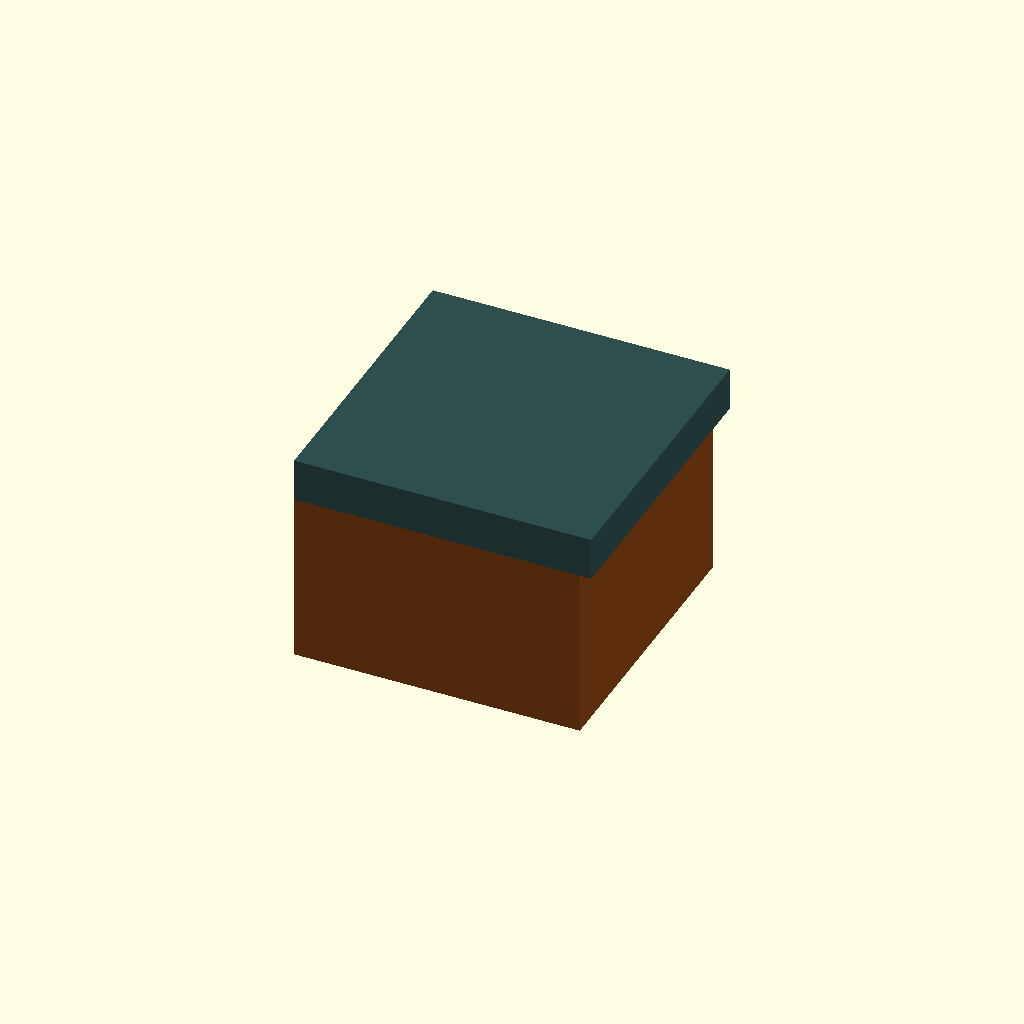
Cell 1 — every parameter at its default value.
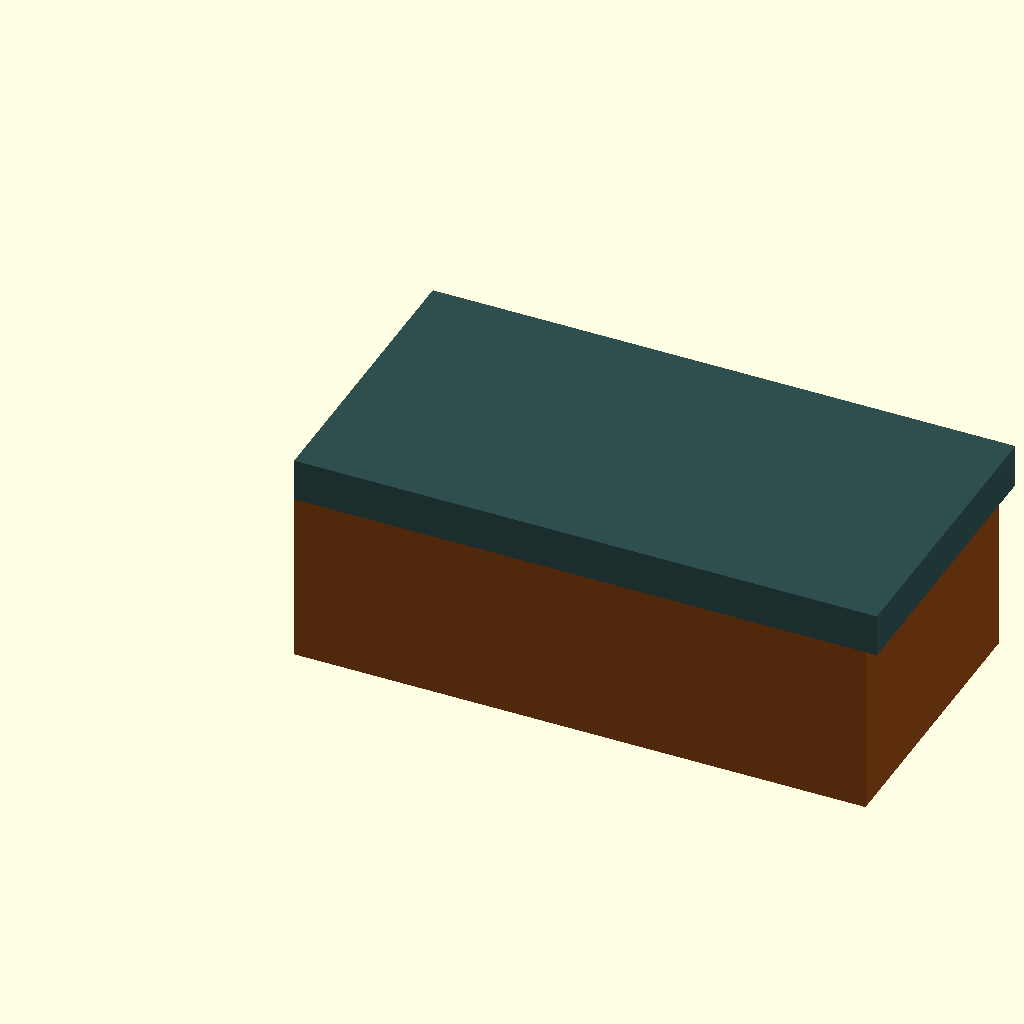
Cell 2: box_length = 200 (everything else at default).
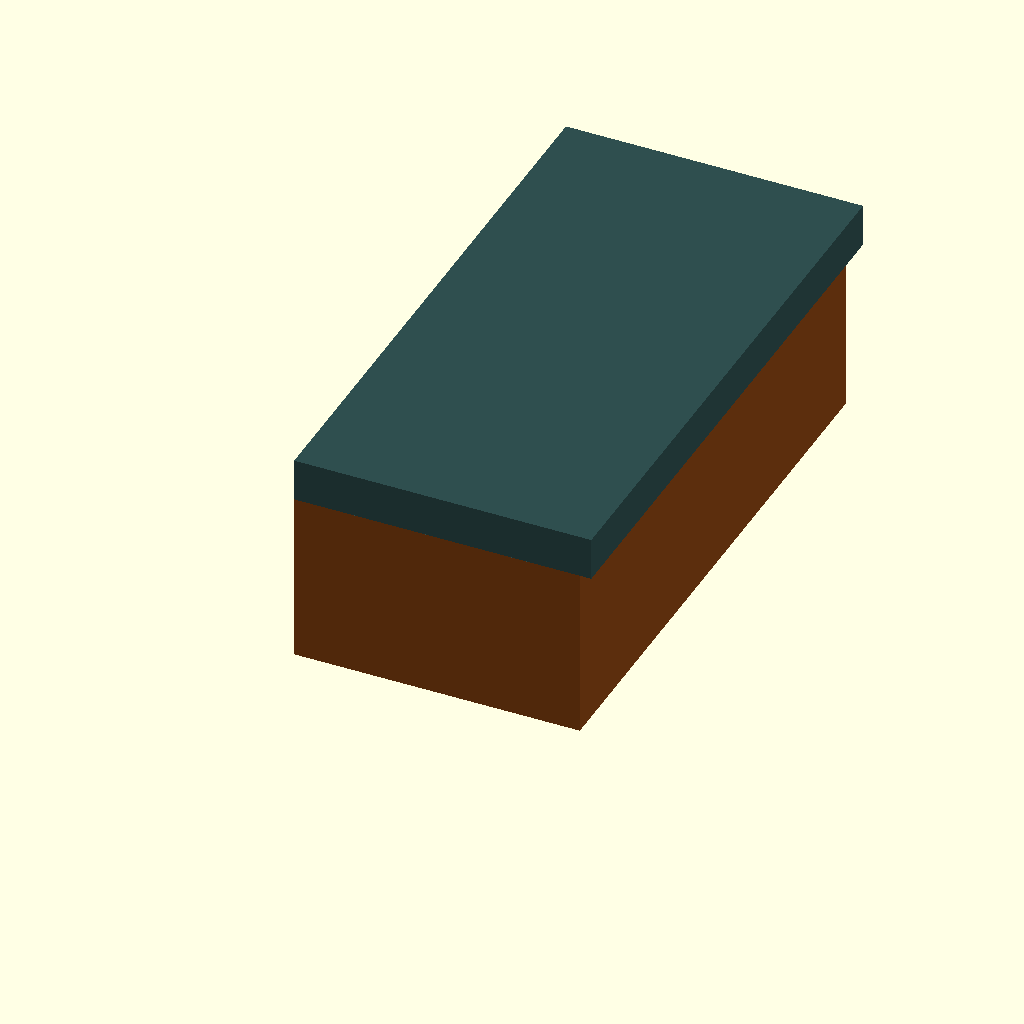
Cell 3: box_width = 200 (everything else at default).
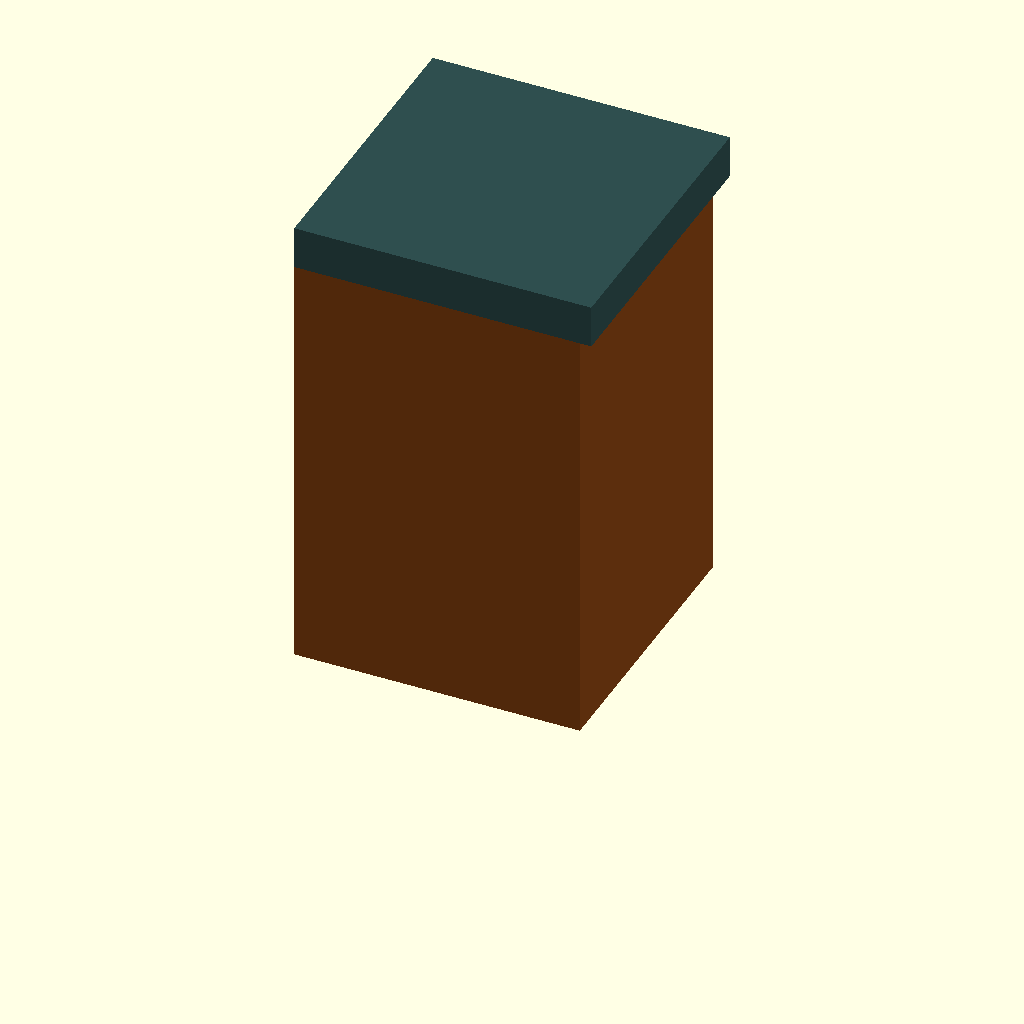
Cell 4: the same model with box_height = 150.
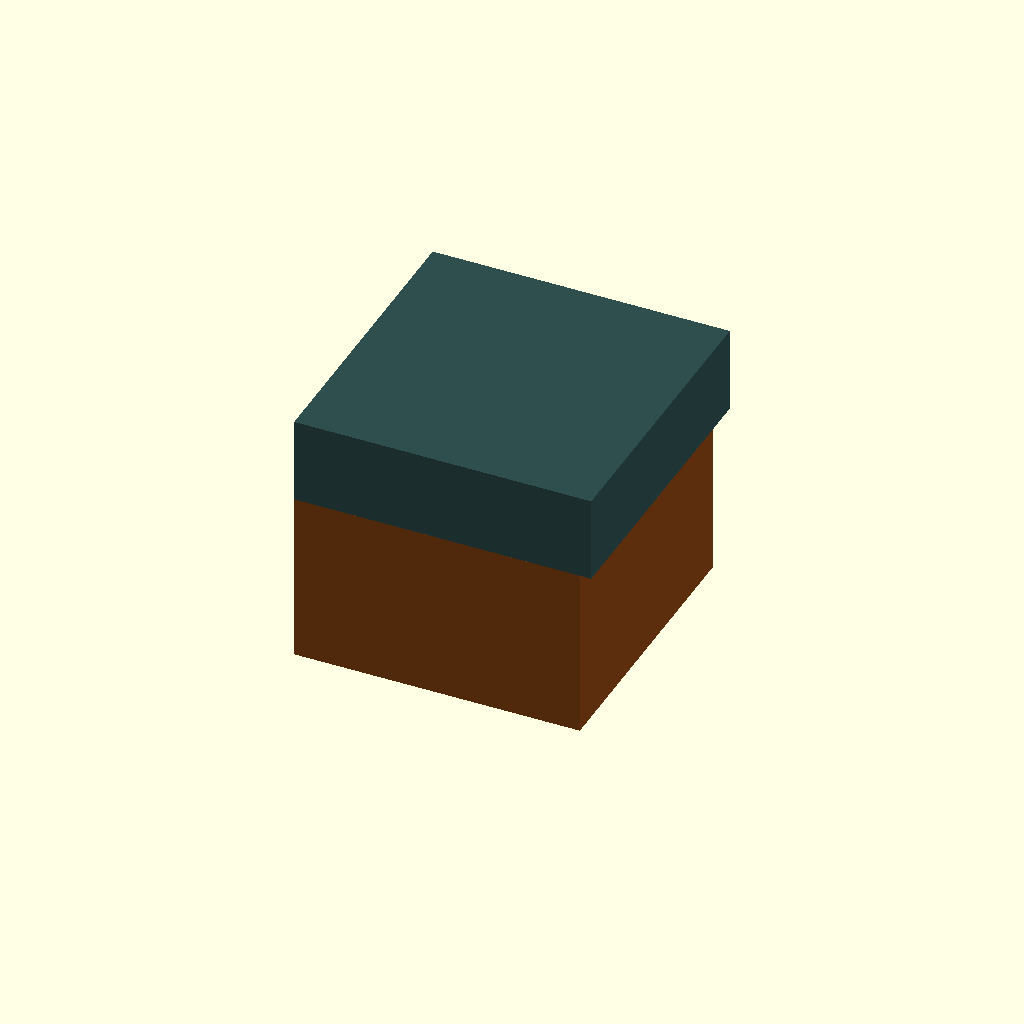
Cell 5: the same model with lid_height = 30.
One fixed orthographic camera (rotation 55°, 0°, 25°; colour scheme Cornfield) for every cell.
Source of the model, box_with_lid.scad:
// Box parameters
box_length = 100;       // [50:1:200]    Box length (X direction)
box_width = 100;        // [50:1:200]    Box width (Y direction)
box_height = 60;        // [30:1:150]    Box height (Z direction)
wall_thickness = 3;     // [1:1:10]      Wall thickness
lid_height = 15;        // [5:1:30]      Height of the lid
lid_overlap = 2;          // [0:0.5:5]    How much the lid overlaps the box edges
box_color = "SaddleBrown";
lid_color = "DarkSlateGray";

module box_body() {
    difference() {
        cube([box_length, box_width, box_height]);
        translate([wall_thickness, wall_thickness, wall_thickness])
        cube([box_length - 2*wall_thickness, box_width - 2*wall_thickness, box_height]);
    }
}

module lid() {
    difference() {
        translate([0, 0, box_height])
        cube([box_length + 2*lid_overlap, box_width + 2*lid_overlap, lid_height]);
        translate([wall_thickness, wall_thickness, box_height - wall_thickness])
        cube([box_length - 2*wall_thickness, box_width - 2*wall_thickness, lid_height]);
    }
}

module lid_standoff() {
    translate([0, 0, box_height + lid_height - wall_thickness])
    cube([box_length + 2*lid_overlap, box_width + 2*lid_overlap, wall_thickness]);
}

color(box_color) box_body();
color(lid_color) lid();
Customizer parameters (derived from the source; name, type, default, range or options):
box_length: number, default 100, range 50 to 200, step 1
box_width: number, default 100, range 50 to 200, step 1
box_height: number, default 60, range 30 to 150, step 1
wall_thickness: number, default 3, range 1 to 10, step 1
lid_height: number, default 15, range 5 to 30, step 1
lid_overlap: number, default 2, range 0 to 5, step 0.5
box_color: string, default "SaddleBrown"
lid_color: string, default "DarkSlateGray"
